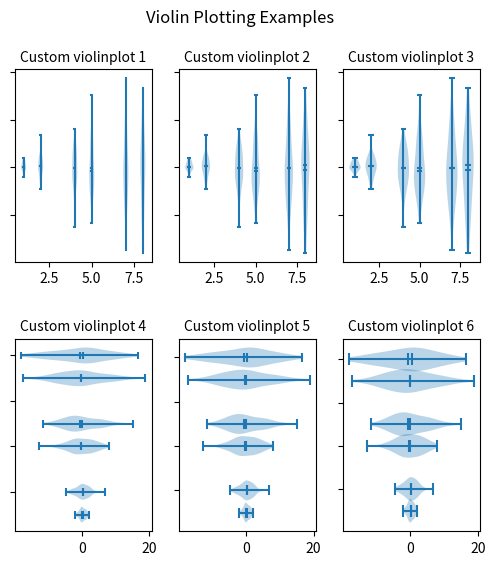

Reproduce this figure in Python.
"""
==================================
Demo of the basics of violin plots
==================================

Violin plots are similar to histograms and box plots in that they show
an abstract representation of the probability distribution of the
sample. Rather than showing counts of data points that fall into bins
or order statistics, violin plots use kernel density estimation (KDE) to
compute an empirical distribution of the sample. That computation
is controlled by several parameters. This example demonstrates how to
modify the number of points at which the KDE is evaluated (``points``)
and how to modify the band-width of the KDE (``bw_method``).

For more information on violin plots and KDE, the scikit-learn docs
have a great section: http://scikit-learn.org/stable/modules/density.html
"""

import random
import numpy as np
import matplotlib.pyplot as plt

# fake data
fs = 10  # fontsize
pos = [1, 2, 4, 5, 7, 8]
data = [np.random.normal(0, std, size=100) for std in pos]

fig, axes = plt.subplots(nrows=2, ncols=3, figsize=(6, 6))

axes[0, 0].violinplot(data, pos, points=20, widths=0.3,
                      showmeans=True, showextrema=True, showmedians=True)
axes[0, 0].set_title('Custom violinplot 1', fontsize=fs)

axes[0, 1].violinplot(data, pos, points=40, widths=0.5,
                      showmeans=True, showextrema=True, showmedians=True,
                      bw_method='silverman')
axes[0, 1].set_title('Custom violinplot 2', fontsize=fs)

axes[0, 2].violinplot(data, pos, points=60, widths=0.7, showmeans=True,
                      showextrema=True, showmedians=True, bw_method=0.5)
axes[0, 2].set_title('Custom violinplot 3', fontsize=fs)

axes[1, 0].violinplot(data, pos, points=80, vert=False, widths=0.7,
                      showmeans=True, showextrema=True, showmedians=True)
axes[1, 0].set_title('Custom violinplot 4', fontsize=fs)

axes[1, 1].violinplot(data, pos, points=100, vert=False, widths=0.9,
                      showmeans=True, showextrema=True, showmedians=True,
                      bw_method='silverman')
axes[1, 1].set_title('Custom violinplot 5', fontsize=fs)

axes[1, 2].violinplot(data, pos, points=200, vert=False, widths=1.1,
                      showmeans=True, showextrema=True, showmedians=True,
                      bw_method=0.5)
axes[1, 2].set_title('Custom violinplot 6', fontsize=fs)

for ax in axes.flatten():
    ax.set_yticklabels([])

fig.suptitle("Violin Plotting Examples")
fig.subplots_adjust(hspace=0.4)
plt.show()

